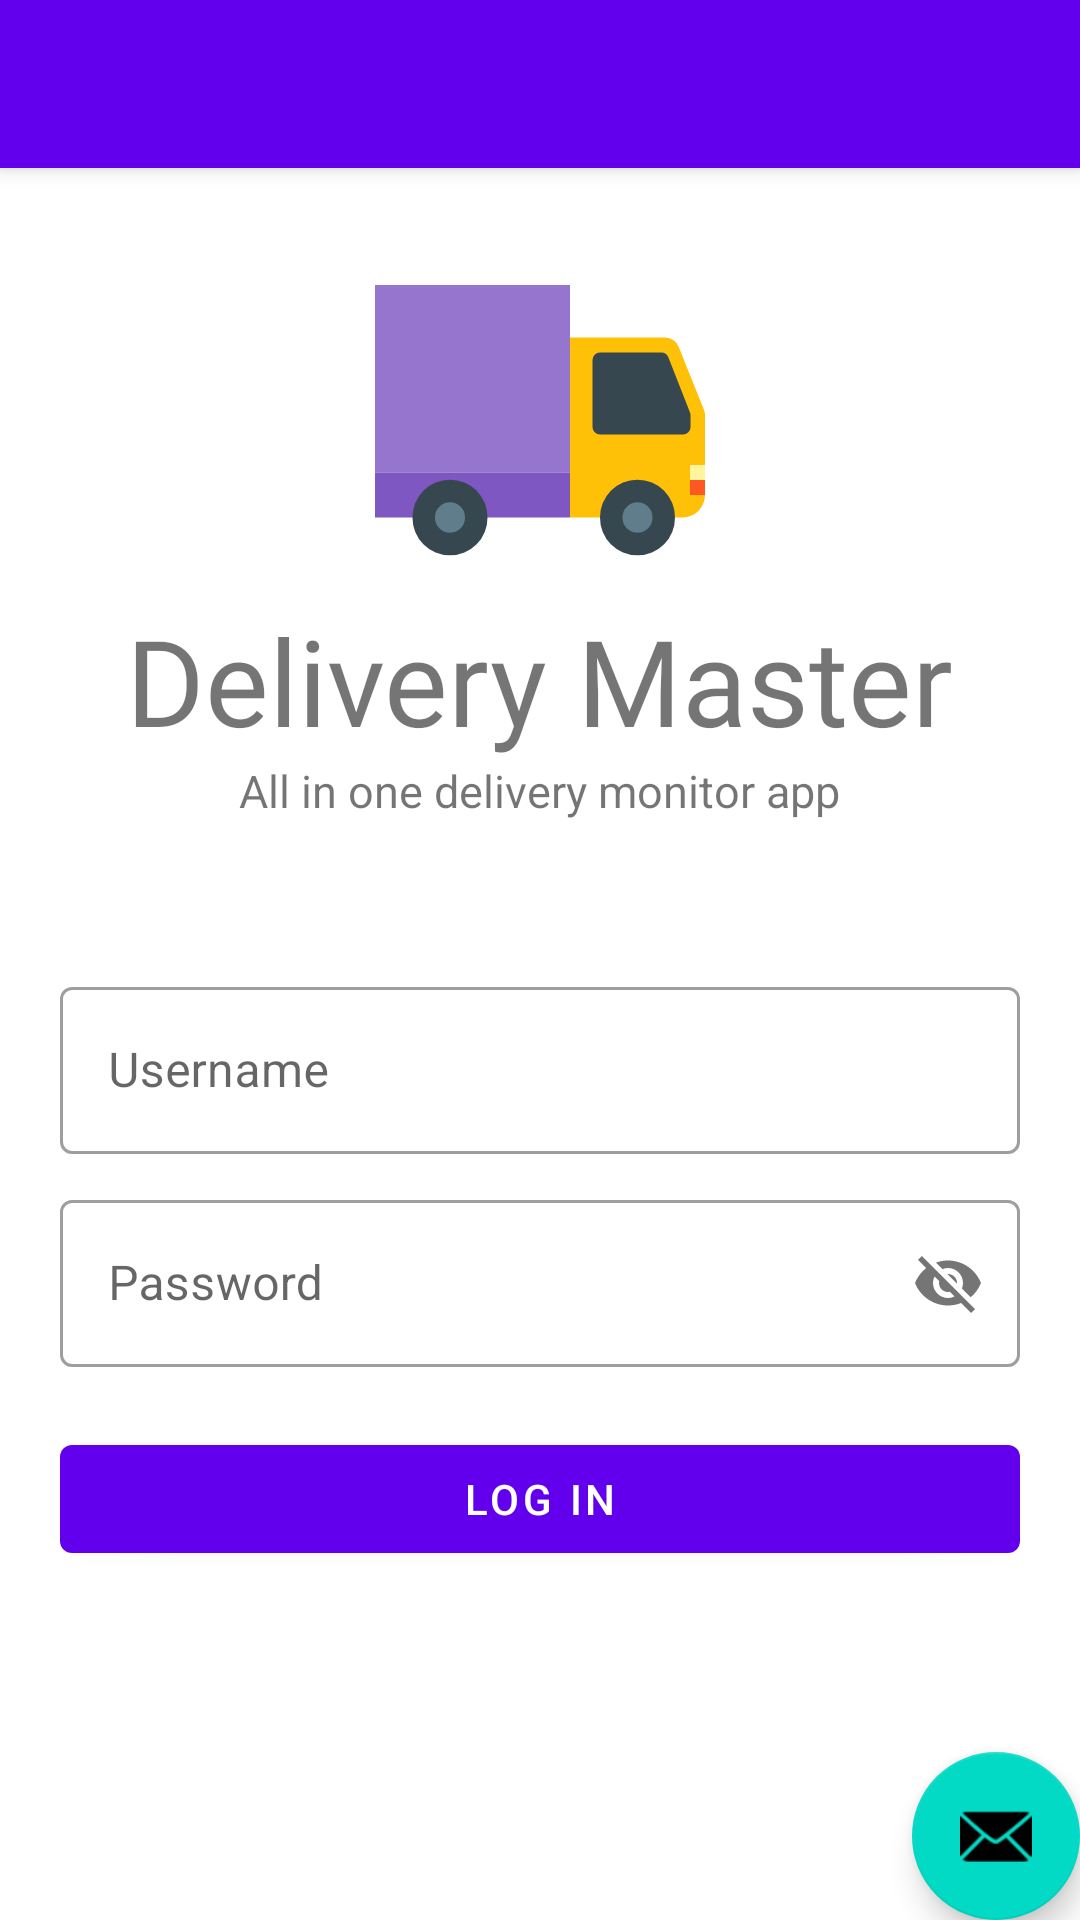

Android layout source for this screen:
<!-- AndroidManifest.xml: activity theme Theme.Delivery1.NoActionBar -->
<!-- res/layout/activity_login.xml -->
<?xml version="1.0" encoding="utf-8"?>
<androidx.coordinatorlayout.widget.CoordinatorLayout xmlns:android="http://schemas.android.com/apk/res/android"
    xmlns:app="http://schemas.android.com/apk/res-auto"
    xmlns:tools="http://schemas.android.com/tools"
    android:layout_width="match_parent"
    android:layout_height="match_parent"
    tools:context=".LoginActivity">

    <com.google.android.material.appbar.AppBarLayout
        android:layout_width="match_parent"
        android:layout_height="wrap_content"
        android:theme="@style/Theme.Delivery1.AppBarOverlay">

        <androidx.appcompat.widget.Toolbar
            android:id="@+id/toolbar"
            android:layout_width="match_parent"
            android:layout_height="?attr/actionBarSize"
            android:background="?attr/colorPrimary"
            app:popupTheme="@style/Theme.Delivery1.PopupOverlay" />

    </com.google.android.material.appbar.AppBarLayout>

    <include layout="@layout/content_login" />

    <com.google.android.material.floatingactionbutton.FloatingActionButton
        android:id="@+id/fab"
        android:layout_width="wrap_content"
        android:layout_height="wrap_content"
        android:layout_gravity="bottom|end"
        android:layout_margin="@dimen/fab_margin"
        app:srcCompat="@android:drawable/ic_dialog_email" />

</androidx.coordinatorlayout.widget.CoordinatorLayout>
<!-- res/layout/content_login.xml (included above) -->
<?xml version="1.0" encoding="utf-8"?>
<LinearLayout xmlns:android="http://schemas.android.com/apk/res/android"
    xmlns:app="http://schemas.android.com/apk/res-auto"
    xmlns:tools="http://schemas.android.com/tools"
    android:layout_width="match_parent"
    android:layout_height="match_parent"
    android:orientation="vertical"
    android:background="@color/white"
    android:gravity="center_horizontal"
    >


    <ImageView
        android:id="@+id/logo_image"
        android:layout_width="150dp"
        android:layout_height="150dp"
        app:srcCompat="@drawable/delivery_logo"
        android:layout_marginTop="50dp"
        android:paddingTop="30dp"
        />

    <TextView
        android:id="@+id/logo_name"
        android:layout_width="wrap_content"
        android:layout_height="wrap_content"
        android:fontFamily="@font/anton"
        android:text="Delivery Master"
        android:textSize="40sp"
        />

    <TextView
        android:id="@+id/logo_name"
        android:layout_width="wrap_content"
        android:layout_height="wrap_content"
        android:text="All in one delivery monitor app"
        android:textSize="15sp"
        />

    <LinearLayout
        android:layout_width="match_parent"
        android:layout_height="wrap_content"
        android:layout_marginTop="30dp"
        android:layout_marginBottom="20dp"
        android:orientation="vertical"
        android:gravity="center"
        android:padding="20dp">

        <com.google.android.material.textfield.TextInputLayout
            android:id="@+id/username_text"
            android:layout_width="match_parent"
            android:layout_height="wrap_content"
            android:hint="Username"
            style="@style/Widget.MaterialComponents.TextInputLayout.OutlinedBox">

            <com.google.android.material.textfield.TextInputEditText
                android:layout_width="match_parent"
                android:layout_height="wrap_content"/>

        </com.google.android.material.textfield.TextInputLayout>


        <com.google.android.material.textfield.TextInputLayout
            android:id="@+id/password_text"
            android:layout_width="match_parent"
            android:layout_height="wrap_content"
            android:hint="Password"
            app:passwordToggleEnabled="true"
            style="@style/Widget.MaterialComponents.TextInputLayout.OutlinedBox"
            android:layout_marginTop="10dp">

            <com.google.android.material.textfield.TextInputEditText
                android:layout_width="match_parent"
                android:layout_height="wrap_content"/>

        </com.google.android.material.textfield.TextInputLayout>

        <Button
            android:id="@+id/login_button"
            android:layout_width="match_parent"
            android:layout_height="wrap_content"
            android:textColor="#fff"
            android:text="Log In"
            android:layout_marginTop="20dp"/>

    </LinearLayout>


</LinearLayout>
<!-- resources referenced by this layout -->
<resources>
  <!-- drawable delivery_logo (drawable) -->
  <vector xmlns:android="http://schemas.android.com/apk/res/android"
      android:width="200dp"
      android:height="200dp"
      android:viewportWidth="1024"
      android:viewportHeight="1024">
    <path
        android:pathData="M867.2,277.33H597.33v512h320a64,64 0,0 0,64 -64V498.99a45.23,45.23 0,0 0,-2.99 -16l-71.68,-178.77A42.67,42.67 0,0 0,867.2 277.33z"
        android:fillColor="#FFC107"/>
    <path
        android:pathData="M919.04,553.39H682.67a21.33,21.33 0,0 1,-21.33 -21.33V341.33a21.33,21.33 0,0 1,21.33 -21.33h174.51a21.33,21.33 0,0 1,19.84 13.44L938.67,490.67a20.05,20.05 0,0 1,1.49 7.89v33.71a21.33,21.33 0,0 1,-21.12 21.12z"
        android:fillColor="#37474F"/>
    <path
        android:pathData="M42.67,128h554.67v533.33H42.67z"
        android:fillColor="#9575CD"/>
    <path
        android:pathData="M42.67,661.33h554.67v128H42.67z"
        android:fillColor="#7E57C2"/>
    <path
        android:pathData="M256,789.33m-106.67,0a106.67,106.67 0,1 0,213.33 0,106.67 106.67,0 1,0 -213.33,0Z"
        android:fillColor="#37474F"/>
    <path
        android:pathData="M256,789.33m-42.67,0a42.67,42.67 0,1 0,85.33 0,42.67 42.67,0 1,0 -85.33,0Z"
        android:fillColor="#607D8B"/>
    <path
        android:pathData="M789.33,789.33m-106.67,0a106.67,106.67 0,1 0,213.33 0,106.67 106.67,0 1,0 -213.33,0Z"
        android:fillColor="#37474F"/>
    <path
        android:pathData="M789.33,789.33m-42.67,0a42.67,42.67 0,1 0,85.33 0,42.67 42.67,0 1,0 -85.33,0Z"
        android:fillColor="#607D8B"/>
    <path
        android:pathData="M938.67,682.67h42.67v42.67h-42.67z"
        android:fillColor="#FF5722"/>
    <path
        android:pathData="M938.67,640h42.67v42.67h-42.67z"
        android:fillColor="#FFF59D"/>
  </vector>
  <style name="Theme.Delivery1.AppBarOverlay" parent="ThemeOverlay.AppCompat.Dark.ActionBar" />
  <style name="Theme.Delivery1.PopupOverlay" parent="ThemeOverlay.AppCompat.Light" />
  <style name="Theme.Delivery1.NoActionBar">
          <item name="windowActionBar">false</item>
          <item name="windowNoTitle">true</item>
      </style>
  <!-- not gathered from this repository: default colours our renderer supplied (Android Studio template values) -->
  <color name="white">#FFFFFFFF</color>
</resources>
